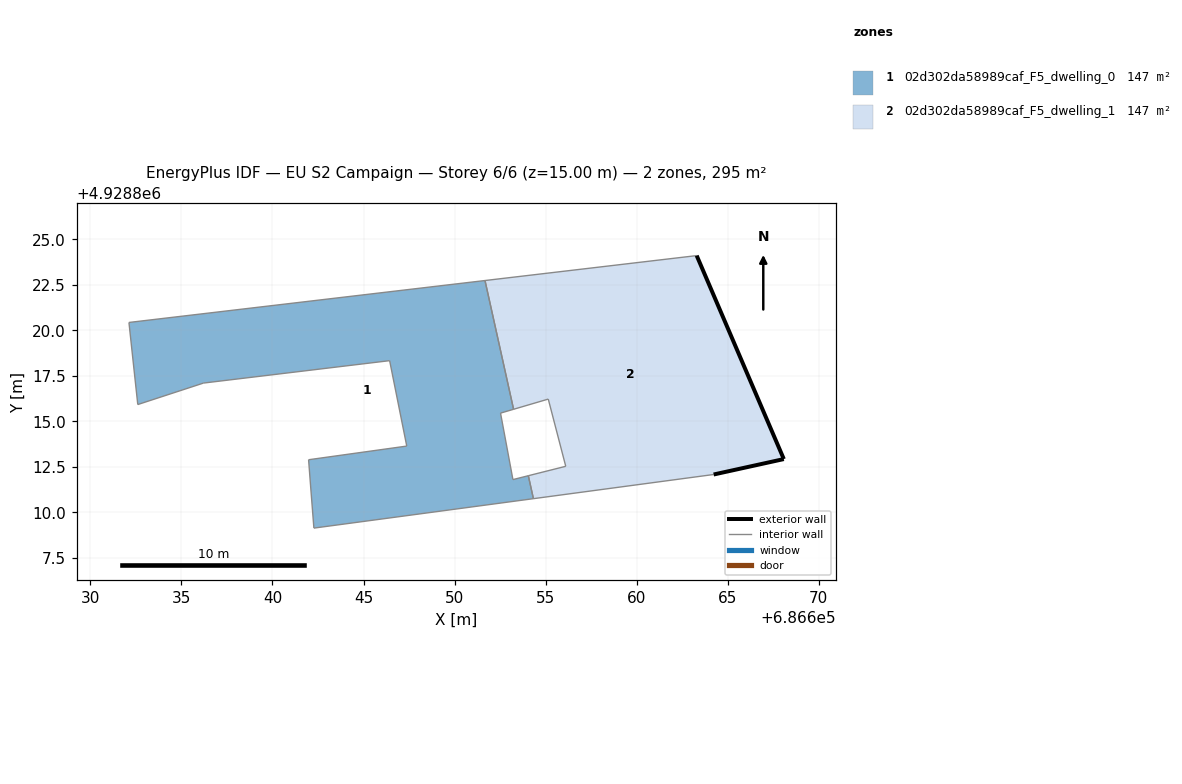
=== STOREY PLAN SPEC (per zone: floor XY polygon, exterior-wall plan segments, windows/doors) ===
zone 1: 02d302da58989caf_F5_dwelling_0  (147.3 m²)
  floor: (686654.33, 4928810.75) (686654.05, 4928812.01) (686653.20, 4928811.80) (686652.52, 4928815.45) (686653.24, 4928815.66) (686651.67, 4928822.73) (686632.12, 4928820.43) (686632.60, 4928815.92) (686636.21, 4928817.10) (686646.43, 4928818.33) (686647.37, 4928813.64) (686641.98, 4928812.89) (686642.09, 4928811.45) (686642.27, 4928809.14)
  interior walls: 14
zone 2: 02d302da58989caf_F5_dwelling_1  (147.3 m²)
  floor: (686668.08, 4928812.93) (686663.29, 4928824.10) (686651.67, 4928822.73) (686653.24, 4928815.66) (686655.14, 4928816.22) (686656.10, 4928812.53) (686654.05, 4928812.01) (686654.33, 4928810.75) (686664.22, 4928812.08)
  exterior wall: (686663.29, 4928824.10) – (686668.08, 4928812.93)  [12.2 m]
  exterior wall: (686668.08, 4928812.93) – (686664.22, 4928812.08)  [3.9 m]
  interior walls: 7

=== DERIVED (storey summary) ===
Building: EU S2 Campaign
Storey: 6 of 6  (floor level z = 15.00 m)
Storey gross floor area: 294.7 m²
Zones on this storey: 2
  - 02d302da58989caf_F5_dwelling_0: floor 147.3 m²
  - 02d302da58989caf_F5_dwelling_1: floor 147.3 m²; exterior wall 16.1 m (48.3 m²); WWR 0.0%
Zone adjacency (shared interzone walls):
  - 02d302da58989caf_F5_dwelling_0 ↔ 02d302da58989caf_F5_dwelling_1